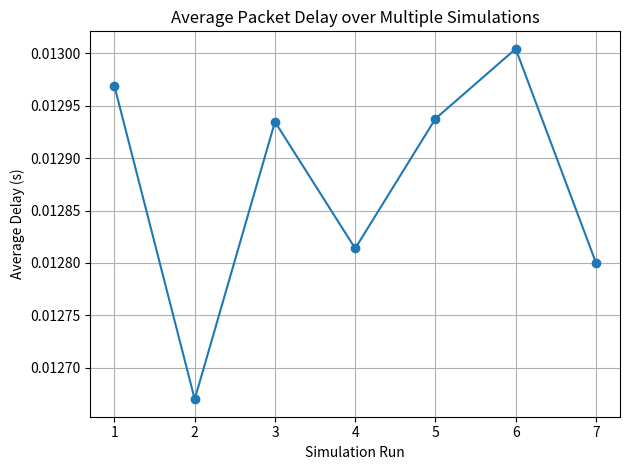

This chart was generated by the following Python code:
# 平均到着パケット数
lmd = 1200
# print("lmd:", lmd)

# 平均サービス時間　= (8*平均パケット長(bytes)) / リンク容量(bps)
# = 1bit分が出ていく時間
ave_of_serve_time = (8 * 500) / (5 * 10**6)
# print("平均サービス時間:", ave_of_serve_time)

# 利用率 = 平均到着パケット数 / 平均サービス時間(先に出したのは1/uだから掛けている)
# = 時間当たりどれくらい忙しくしているか、満たされているか、仕事があるか
# = パケット数 / 可処分時間　= 時間当たりにさばけるパケットの数
utilization = lmd * ave_of_serve_time
# print("利用率:", utilization)

# 平均遅延時間 = 平均サービス時間 / (1-利用率)
# (1 - 利用率) = 時間当たりにさばいていないパケットがどれくらいあるか
# = (1bit分が出ていく時間) / (さばいてないパケットの割合≒さばいていないパケットがどれくらいあるか)
# 平均遅延時間 = さばいていないパケットをさばく平均時間はどれくらいか
T = ave_of_serve_time/(1-utilization) 
# print("平均遅延時間[s](理論値):", T)
print(f"平均遅延時間[s](理論値): ({T:.5f})")


####################################################################

# 標本データの取得

import numpy as np




# リンク容量(bps)
C = 5 * (10**6)

# パケットの処理時間のリスト生成
def S_i(L_lst):
    length = len(L_lst)
    S_lst = []
    for i in range(length):
        S_lst.append((L_lst[i] * 8) / C)
    return S_lst


# パケットの退去時刻のリスト生成(これは一つの時、被っていない時、今回はm_dの引数で使うだけ)
def D_i(A_lst, S_lst):
    length = len(A_lst) # len(S_lst)でも可
    D_lst = []
    for i in range(length):
        D_lst.append(A_lst[i] + S_lst[i])
    return D_lst

# D_iとS_iは違う、グラフを見ればわかる
# その差を表現しているのが上の関数と下の関数の違い

# パケットiの退去時刻のリストで最大のもの(これをメインで使う)
def max_D_i(D_lst, A_lst, S_lst):
    length = len(D_lst) # len(A_lst)でもlen(S_lst)でも可
    m_D_lst = []
    m_D = -1
    for i in range(length):
        m_D = max(D_lst[i-1], A_lst[i]) + S_lst[i]
        m_D_lst.append(m_D)
    return m_D_lst


# パケットiの遅延時間のリスト生成
def T_i(m_D_lst, A_lst):
    length = len(m_D_lst) # len(A_lst)でも可
    T_lst = []
    for i in range(length):
        T_lst.append(m_D_lst[i] - A_lst[i])
    return T_lst

# print(T_lst[0:10])

# 乱数のシードを設定
np.random.seed(321)

# 取得したい標本の初期化
sample = []
for _ in range(7):

    # 平均到500(bytes)(8*500(bit))の指数分布に従うパケット長を10000個生成
    # パケットのパケット長リスト
    L_lst = np.random.exponential(8*500, 10000)

    # 平均到着パケット数が1200(pps)になるようにパケットを10000個生成
    # パケットの到着時間リスト

    # 平均到着率 (pps)
    lambda_rate = 1200
    # 平均到着間隔 (s)
    mean_interval = 1.0 / lambda_rate
    # 到着間隔を指数分布からサンプリング
    intervals = np.random.exponential(mean_interval, 10000)
    # 累積和を取ることで、到着時刻を得る
    A_lst = np.cumsum(intervals)

    S_lst = S_i(L_lst)
    D_lst = D_i(A_lst, S_lst)
    m_D_lst = max_D_i(D_lst, A_lst, S_lst)
    T_lst = T_i(m_D_lst, A_lst)
    
    delay_ave = np.mean(T_lst)
    sample.append(delay_ave)

print(sample)


# グラフの描画
import matplotlib.pyplot as plt

# 新しい図を作成
plt.figure()

# 折れ線グラフをプロット
plt.plot(range(1, 8), sample, marker='o')  # 7つの点があるため、1から8までの範囲を使用

# グラフのタイトルと軸ラベルを追加
plt.title('Average Packet Delay over Multiple Simulations')
plt.xlabel('Simulation Run')
plt.ylabel('Average Delay (s)')

# グリッドを追加
plt.grid(True)

# グラフを表示
plt.tight_layout()
plt.savefig('graph.png')  # PNG形式でグラフを保存

####################################################################


# T_lstから信頼区間を求める

import numpy as np
from scipy import stats

# 標本データはsample

# 標本平均と標準偏差を計算
mean = np.mean(sample)
std_err = np.std(sample, ddof=1) / np.sqrt(len(sample))  # 標準誤差

# tスコアを計算（95%信頼区間のため、2つの側面を考慮すると0.025と0.975を使用）
alpha = 0.025
df = len(sample) - 1  # 自由度
t_score = stats.t.ppf(1 - alpha/2, df)

# 95%信頼区間を計算
margin_error = t_score * std_err
confidence_interval = (mean - margin_error, mean + margin_error)

print(f"95%信頼区間: ({confidence_interval[0]:.5f}, {confidence_interval[1]:.5f})")